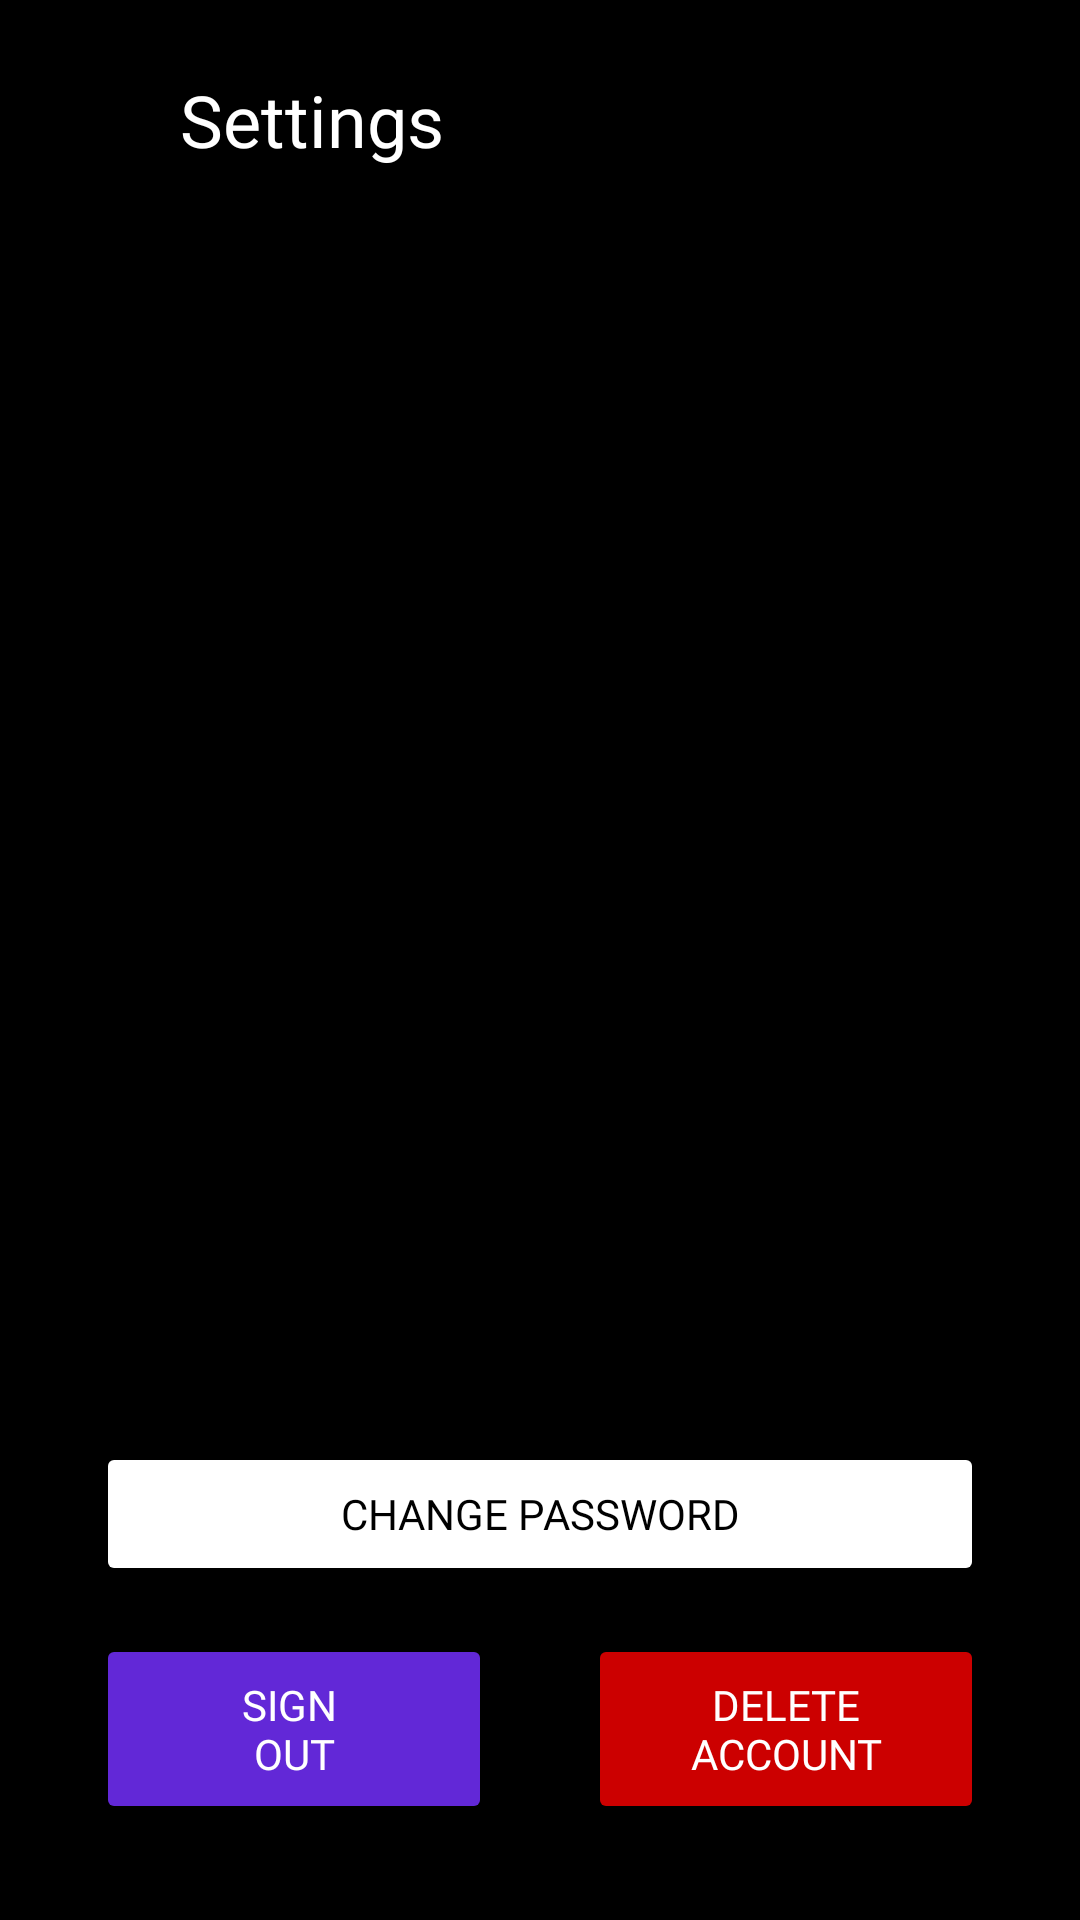

Android layout source for this screen:
<!-- AndroidManifest.xml: application theme Theme.Incubator -->
<!-- res/layout/activity_settings.xml -->
<?xml version="1.0" encoding="utf-8"?>
<androidx.constraintlayout.widget.ConstraintLayout xmlns:android="http://schemas.android.com/apk/res/android"
    xmlns:app="http://schemas.android.com/apk/res-auto"
    xmlns:tools="http://schemas.android.com/tools"
    android:layout_width="match_parent"
    android:layout_height="match_parent"
    android:background="@color/dark_background"
    tools:context=".settings.SettingsActivity">

    <com.google.android.material.appbar.AppBarLayout
        android:id="@+id/settingsAppBar"
        android:layout_width="0dp"
        android:layout_height="?actionBarSize"
        android:layout_marginTop="8dp"
        android:background="@color/dark_background"
        app:layout_constraintLeft_toLeftOf="parent"
        app:layout_constraintRight_toRightOf="parent"
        app:layout_constraintTop_toTopOf="parent">

        <com.google.android.material.appbar.MaterialToolbar
            android:layout_width="match_parent"
            android:layout_height="match_parent">

            <ImageView
                android:id="@+id/backButton"
                android:layout_width="28dp"
                android:layout_height="28dp"
                android:src="@drawable/arrow_left"
                android:contentDescription="@string/back_button"
                app:tint="@color/white"
                android:layout_marginEnd="16dp"/>

            <TextView
                android:layout_width="wrap_content"
                android:layout_height="wrap_content"
                android:fontFamily="@font/poppins_extrabold"
                android:text="@string/settings"
                android:textColor="@color/white"
                android:textSize="24sp"/>

        </com.google.android.material.appbar.MaterialToolbar>

    </com.google.android.material.appbar.AppBarLayout>

    <Button
        android:id="@+id/passwordChangeButton"
        android:layout_width="0dp"
        android:layout_height="wrap_content"
        android:backgroundTint="@color/white"
        android:fontFamily="@font/poppins_regular"
        android:paddingLeft="32dp"
        android:paddingTop="14dp"
        android:paddingRight="32dp"
        android:paddingBottom="14dp"
        android:layout_marginLeft="32dp"
        android:layout_marginRight="32dp"
        android:layout_marginBottom="16dp"
        android:text="@string/change_password"
        android:textColor="@color/dark_background"
        android:textSize="14sp"
        app:cornerRadius="10dp"
        app:layout_constraintBottom_toTopOf="@id/signOutButton"
        app:layout_constraintLeft_toLeftOf="parent"
        app:layout_constraintRight_toRightOf="parent"
        tools:ignore="VisualLintButtonSize" />

    <Button
        android:id="@+id/signOutButton"
        android:layout_width="0dp"
        android:layout_height="wrap_content"
        android:backgroundTint="@color/purple"
        android:fontFamily="@font/poppins_regular"
        android:paddingLeft="32dp"
        android:paddingTop="14dp"
        android:paddingRight="32dp"
        android:paddingBottom="14dp"
        android:layout_marginStart="32dp"
        android:layout_marginEnd="16dp"
        android:layout_marginBottom="32dp"
        android:text="@string/sign_out"
        android:textColor="@color/white"
        android:textSize="14sp"
        app:cornerRadius="10dp"
        app:layout_constraintBottom_toBottomOf="parent"
        app:layout_constraintLeft_toLeftOf="parent"
        app:layout_constraintRight_toLeftOf="@id/deleteButton"
        tools:ignore="VisualLintButtonSize" />

    <Button
        android:id="@+id/deleteButton"
        android:layout_width="0dp"
        android:layout_height="wrap_content"
        android:backgroundTint="@android:color/holo_red_dark"
        android:fontFamily="@font/poppins_regular"
        android:paddingLeft="32dp"
        android:paddingTop="14dp"
        android:paddingRight="32dp"
        android:paddingBottom="14dp"
        android:layout_marginStart="16dp"
        android:layout_marginEnd="32dp"
        android:layout_marginBottom="32dp"
        android:text="@string/delete_account"
        android:textColor="@color/white"
        android:textSize="14sp"
        app:cornerRadius="10dp"
        app:layout_constraintBottom_toBottomOf="parent"
        app:layout_constraintLeft_toRightOf="@id/signOutButton"
        app:layout_constraintRight_toRightOf="parent"
        tools:ignore="VisualLintButtonSize" />

    <ProgressBar
        android:id="@+id/settingsProgressBar"
        android:layout_width="100dp"
        android:layout_height="100dp"
        android:visibility="invisible"
        android:indeterminateDrawable="@drawable/custom_progress_bar"
        app:layout_constraintLeft_toLeftOf="parent"
        app:layout_constraintRight_toRightOf="parent"
        app:layout_constraintTop_toTopOf="parent"
        app:layout_constraintBottom_toBottomOf="parent"/>

</androidx.constraintlayout.widget.ConstraintLayout>
<!-- resources referenced by this layout -->
<resources>
  <color name="dark_background">#000000</color>
  <color name="purple">#6228d7</color>
  <color name="white">#FFFFFFFF</color>
  <!-- drawable custom_progress_bar (drawable) -->
  <?xml version="1.0" encoding="utf-8"?>
  <rotate xmlns:android="http://schemas.android.com/apk/res/android"
      android:fromDegrees="0"
      android:toDegrees="1440"
      android:pivotX="50%"
      android:pivotY="50%">
  
      <shape
          android:innerRadiusRatio="3.5"
          android:shape="ring"
          android:thickness="5dp"
          android:useLevel="false">
          <gradient
              android:angle="0"
              android:centerColor="@color/pink"
              android:endColor="@color/purple"
              android:startColor="@color/yellow"/>
      </shape>
  </rotate>
  <string name="back_button">back arrow icon</string>
  <string name="change_password">Change password</string>
  <string name="delete_account">Delete Account</string>
  <string name="settings">Settings</string>
  <string name="sign_out">Sign \nOut</string>
  <style name="Theme.Incubator" parent="Base.Theme.Incubator" />
  <color name="pink">#ee2a7b</color>
  <color name="yellow">#f9ce34</color>
  <style name="Base.Theme.Incubator" parent="Theme.Material3.Light.NoActionBar">
          
          <item name="colorPrimary">@color/blue_accent</item>
          <item name="android:statusBarColor">@color/dark_background</item>
      </style>
  <color name="blue_accent">#0677E8</color>
</resources>
